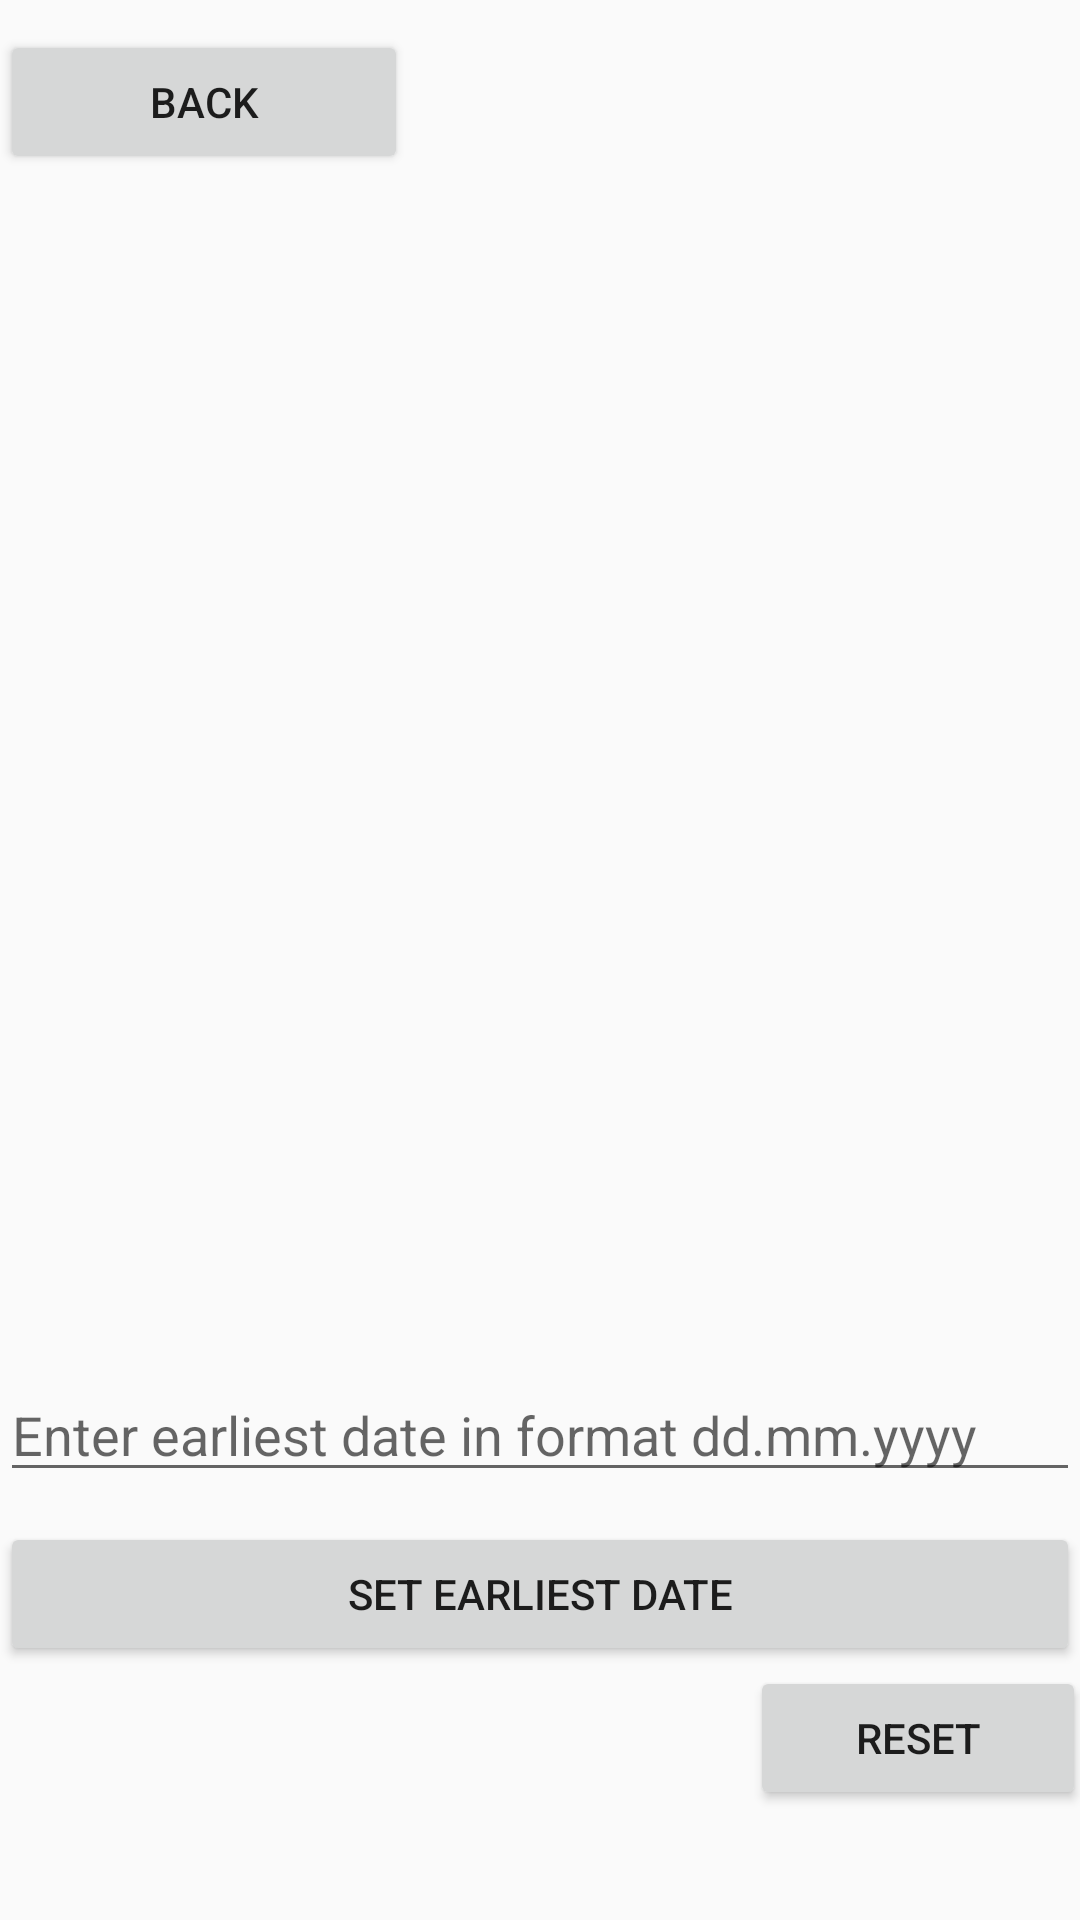

Write the Android layout XML for this screen, with the resource values it uses.
<!-- AndroidManifest.xml: application theme AppTheme -->
<!-- res/layout/location_list.xml -->
<?xml version="1.0" encoding="utf-8"?>
<LinearLayout xmlns:android="http://schemas.android.com/apk/res/android"
    android:orientation="vertical" android:layout_width="match_parent"
    android:layout_height="match_parent"
    android:weightSum="1">

    <Button
        android:id="@+id/backButton"
        android:layout_width="136dp"
        android:layout_height="wrap_content"
        android:layout_marginTop="10dp"
        android:text="Back"/>

    <ScrollView
        android:layout_width="match_parent"
        android:layout_height="380dp"
        android:layout_weight="0.39"
        android:layout_marginTop="10dp"
        >

        <TextView
            android:textColor="@color/genericText"
            android:textSize="20dp"
            android:id="@+id/textView2"
            android:textIsSelectable="true"
            android:layout_width="match_parent"
            android:layout_height="380dp"
            android:layout_marginTop="20dp"
            android:layout_weight="0.87"
            android:scrollbars="vertical"
            android:visibility="visible" />
    </ScrollView>

    <EditText
        android:id="@+id/dateText"
        android:layout_width="match_parent"
        android:layout_height="wrap_content"
        android:layout_marginTop="10dp"
        android:ems="10"
        android:hint="Enter earliest date in format dd.mm.yyyy "
        android:inputType="date" />

    <Button
        android:id="@+id/dateSet"
        android:layout_width="match_parent"
        android:layout_height="wrap_content"
        android:layout_marginTop="10dp"
        android:text="Set earliest date" />

    <Button
        android:id="@+id/resetButton"
        android:layout_width="112dp"
        android:layout_height="wrap_content"
        android:layout_marginBottom="40dp"
        android:layout_marginLeft="250dp"
        android:text="Reset" />


</LinearLayout>
<!-- resources referenced by this layout -->
<resources>
  <color name="genericText">#000000</color>
  <style name="AppTheme" parent="Theme.AppCompat.Light.DarkActionBar">
          
          <item name="colorPrimary">@color/Bar</item>
          <item name="colorPrimaryDark">@color/colorPrimaryDark</item>
          <item name="colorAccent">@color/colorAccent</item>
      </style>
  <color name="Bar">#0000FF</color>
  <color name="colorPrimaryDark">#303F9F</color>
  <color name="colorAccent">#FF4081</color>
</resources>
